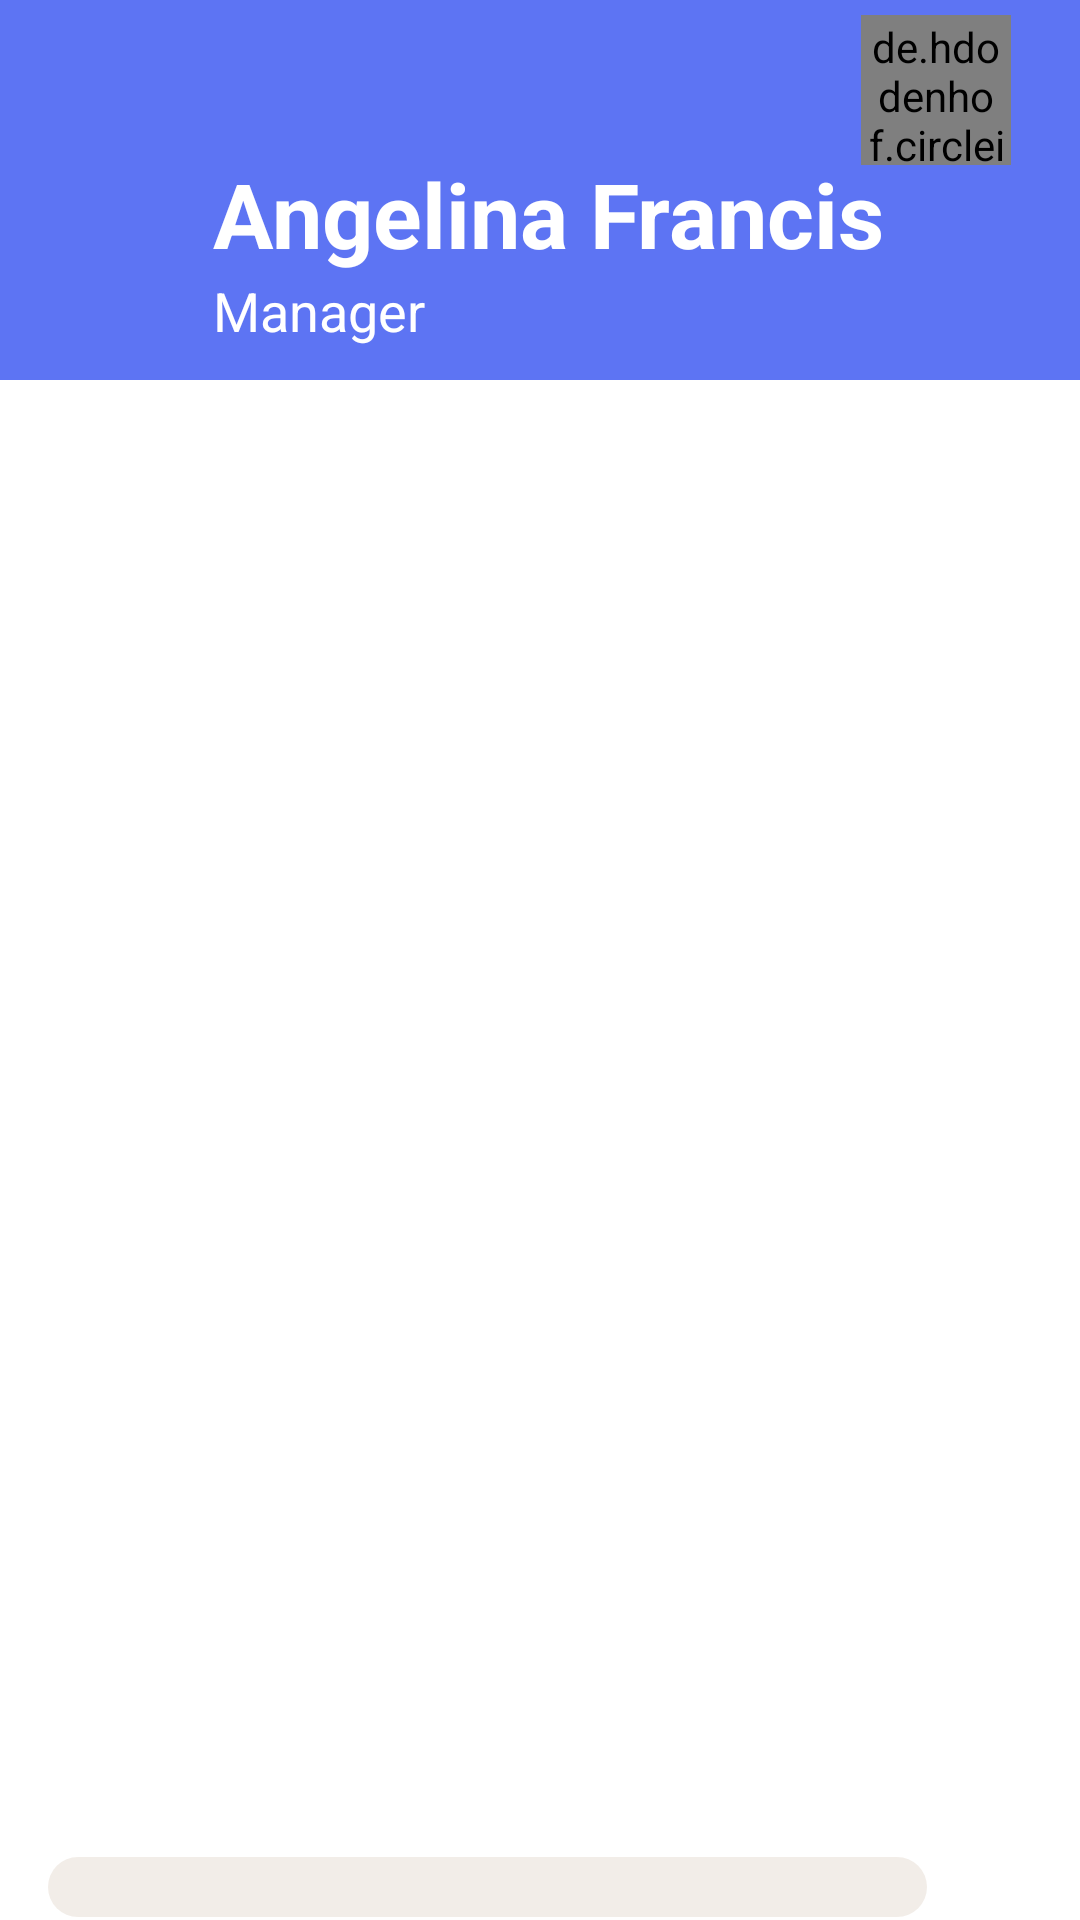

Produce the Android XML layout that renders to this screen, including the resource entries it uses.
<!-- AndroidManifest.xml: application theme Theme.MessagingApp -->
<!-- res/layout/activity_chat.xml -->
<?xml version="1.0" encoding="utf-8"?>
<androidx.coordinatorlayout.widget.CoordinatorLayout xmlns:android="http://schemas.android.com/apk/res/android"
    xmlns:app="http://schemas.android.com/apk/res-auto"
    xmlns:tools="http://schemas.android.com/tools"
    android:layout_width="match_parent"
    android:layout_height="match_parent"
    tools:context=".activity.ChatActivity">

    <com.google.android.material.appbar.AppBarLayout

        android:id="@+id/appbar"
        android:layout_width="match_parent"
        android:layout_height="wrap_content"
        android:fitsSystemWindows="true"
        android:theme="@style/ThemeOverlay.AppCompat.Dark.ActionBar"
        app:layout_constraintEnd_toEndOf="parent"
        app:layout_constraintStart_toStartOf="parent"
        app:layout_constraintTop_toTopOf="parent">


        <com.google.android.material.appbar.CollapsingToolbarLayout
            android:id="@+id/collapsing_toolbar"
            android:layout_width="match_parent"
            android:layout_height="match_parent"
            android:fitsSystemWindows="true"
            android:theme="@style/ThemeOverlay.AppCompat.Dark.ActionBar"
            app:contentScrim="@color/blue"
            app:layout_scrollFlags="scroll|exitUntilCollapsed"
            app:toolbarId="@+id/toolbar">

            <ImageView
                android:layout_width="match_parent"
                android:layout_height="100dp"
                android:fitsSystemWindows="true"
                android:scaleType="centerCrop"
                android:src="@color/blue"
                app:layout_collapseMode="parallax" />

            <androidx.appcompat.widget.Toolbar
                android:id="@+id/toolbar"
                android:layout_width="match_parent"
                android:layout_height="?attr/actionBarSize"
                android:layout_margin="2dp"
                app:layout_collapseMode="pin"
                app:popupTheme="@style/ThemeOverlay.AppCompat.Dark.ActionBar">

                <androidx.constraintlayout.widget.ConstraintLayout
                    android:layout_width="match_parent"
                    android:layout_height="wrap_content"
                    android:layout_margin="1dp"
                    android:visibility="visible">

                    <ImageView
                        android:id="@+id/back_arrow"
                        android:layout_width="30dp"
                        android:layout_height="30dp"
                        android:layout_margin="10dp"
                        android:src="@drawable/ic_arrow_back"
                        app:layout_constraintBottom_toBottomOf="parent"
                        app:layout_constraintStart_toStartOf="parent"
                        app:layout_constraintTop_toTopOf="parent"
                        app:tint="@color/white" />


                    <de.hdodenhof.circleimageview.CircleImageView
                        android:id="@+id/circle_imageView"
                        android:layout_width="50dp"
                        android:layout_height="50dp"
                        android:layout_gravity="center_vertical"
                        android:layout_margin="20dp"
                        android:background="@drawable/image_border"
                        android:padding="1dp"
                        android:src="@drawable/avatar_image_placeholder"
                        android:visibility="visible"
                        app:layout_constraintBottom_toBottomOf="parent"
                        app:layout_constraintEnd_toEndOf="parent"
                        app:layout_constraintTop_toTopOf="parent" />


                </androidx.constraintlayout.widget.ConstraintLayout>

            </androidx.appcompat.widget.Toolbar>

            <androidx.constraintlayout.widget.ConstraintLayout
                android:layout_width="match_parent"
                android:layout_height="wrap_content"
                android:layout_margin="1dp"
                android:paddingBottom="10dp"
                android:visibility="visible">

                <ImageView
                    android:id="@+id/back_arrowt"
                    android:layout_width="30dp"
                    android:layout_height="30dp"
                    android:layout_margin="20dp"
                    android:src="@drawable/ic_arrow_back"
                    android:visibility="invisible"
                    app:layout_constraintStart_toStartOf="parent"
                    app:layout_constraintTop_toTopOf="parent"
                    app:tint="@color/white" />

                <TextView
                    android:id="@+id/textView_Nickname"
                    android:layout_width="0dp"
                    android:layout_height="wrap_content"
                    android:layout_marginStart="20dp"
                    android:text="@string/sample_user_name"
                    android:textColor="@color/white"
                    android:textSize="30sp"
                    android:textStyle="bold"
                    app:layout_constraintEnd_toEndOf="parent"
                    app:layout_constraintStart_toEndOf="@+id/back_arrowt"
                    app:layout_constraintTop_toBottomOf="@+id/back_arrowt" />

                <TextView
                    android:id="@+id/textView_Status"
                    android:layout_width="0dp"
                    android:layout_height="wrap_content"
                    android:maxLines="2"
                    android:text="@string/sample_user_status"
                    android:textColor="@color/white"
                    android:textSize="18sp"
                    app:layout_constraintEnd_toEndOf="parent"
                    app:layout_constraintStart_toStartOf="@+id/textView_Nickname"
                    app:layout_constraintTop_toBottomOf="@+id/textView_Nickname" />

            </androidx.constraintlayout.widget.ConstraintLayout>

        </com.google.android.material.appbar.CollapsingToolbarLayout>


    </com.google.android.material.appbar.AppBarLayout>


    <androidx.recyclerview.widget.RecyclerView
        android:id="@+id/chat_message_list"
        android:layout_width="match_parent"
        android:layout_height="match_parent"
        android:layout_margin="5dp"
        app:layout_behavior="@string/appbar_scrolling_view_behavior"
        android:visibility="visible"
        android:paddingBottom="40dp"
        app:layout_constraintBottom_toTopOf="@+id/linear_chat_layout"
        app:layout_constraintEnd_toEndOf="parent"
        app:layout_constraintStart_toStartOf="parent"
        app:layout_constraintTop_toBottomOf="@+id/coordinatorLayout2" />


    <androidx.constraintlayout.widget.ConstraintLayout
        android:id="@+id/linear_chat_layout"
        android:layout_width="match_parent"
        android:layout_height="wrap_content"
        android:layout_alignParentStart="true"
        android:layout_alignParentBottom="true"
        android:layout_gravity="bottom"
        android:layout_margin="1dp"
        android:background="@color/white"
        android:orientation="horizontal"
        app:layout_anchorGravity="bottom"
        app:layout_constraintBottom_toBottomOf="parent"
        app:layout_constraintEnd_toEndOf="parent"
        app:layout_constraintStart_toStartOf="parent">


        <EditText
            android:id="@+id/edt_chat_input_message"
            android:layout_width="0dp"
            android:layout_height="0dp"
            android:layout_marginStart="15dp"
            android:background="@drawable/custom_search_background"
            android:gravity="center_vertical"
            android:hint="@string/message_input_hint"
            android:inputType="textCapSentences"
            android:maxLines="5"
            android:padding="10dp"
            android:textColorHint="@color/grey"
            app:layout_constraintBottom_toBottomOf="parent"
            app:layout_constraintEnd_toStartOf="@+id/btn_send_chat_message"
            app:layout_constraintStart_toStartOf="parent"
            app:layout_constraintTop_toTopOf="parent" />

        <ImageButton
            android:id="@+id/btn_send_chat_message"
            android:layout_width="50dp"
            android:layout_height="wrap_content"
            android:layout_alignParentEnd="true"
            android:backgroundTint="@android:color/transparent"
            android:src="@drawable/ic_send"
            app:layout_constraintEnd_toEndOf="parent"
            app:layout_constraintTop_toTopOf="parent" />

    </androidx.constraintlayout.widget.ConstraintLayout>
</androidx.coordinatorlayout.widget.CoordinatorLayout>
<!-- resources referenced by this layout -->
<resources>
  <color name="blue">#5D74F3</color>
  <color name="grey">#938F8F</color>
  <color name="white">#FFFFFFFF</color>
  <!-- drawable custom_search_background (drawable) -->
  <?xml version="1.0" encoding="utf-8"?>
  <shape xmlns:android="http://schemas.android.com/apk/res/android">
  
      <corners
          android:bottomLeftRadius="25dp"
          android:bottomRightRadius="25dp"
          android:topLeftRadius="25dp"
          android:topRightRadius="25dp"/>
  
  
  
      <solid
          android:color="#B5EDE6DF"/>
  
  
  
  </shape>
  <!-- drawable image_border (drawable) -->
  <?xml version="1.0" encoding="utf-8"?>
  <shape xmlns:android="http://schemas.android.com/apk/res/android">
      <corners android:radius="100dp"/>
  
  
      <stroke
          android:width="5dp"
          android:color="#03A9F4"/>
  
  </shape>
  <string name="message_input_hint">Type a message</string>
  <string name="sample_user_name">Angelina Francis</string>
  <string name="sample_user_status">Manager</string>
  <style name="Theme.MessagingApp" parent="Theme.MaterialComponents.DayNight.NoActionBar">
          
          <item name="colorPrimary">@color/blue</item>
          <item name="colorPrimaryVariant">@color/blue</item>
          <item name="colorOnPrimary">@color/white</item>
          
          <item name="colorSecondary">@color/blue</item>
          <item name="colorSecondaryVariant">@color/teal_700</item>
          <item name="colorOnSecondary">@color/black</item>
          
          <item name="android:statusBarColor" tools:targetApi="l">?attr/colorPrimaryVariant</item>
          
      </style>
  <color name="teal_700">#FF018786</color>
  <color name="black">#FF000000</color>
</resources>
